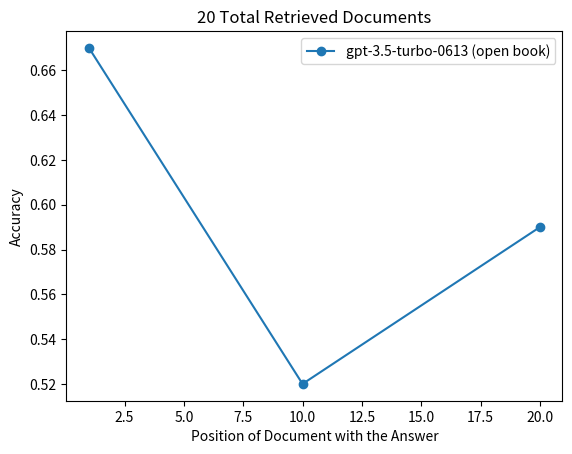

This chart was generated by the following Python code:
import matplotlib.pyplot as plt

position_of_document = [1, 10, 20]
accuracy = [0.67, 0.52, 0.59]
title = "20 Total Retrieved Documents"

plt.plot(position_of_document, accuracy, "o-", label="gpt-3.5-turbo-0613 (open book)")
plt.title(title)
plt.legend()
plt.xlabel("Position of Document with the Answer")
plt.ylabel("Accuracy")
plt.savefig("Figure 1.png")
